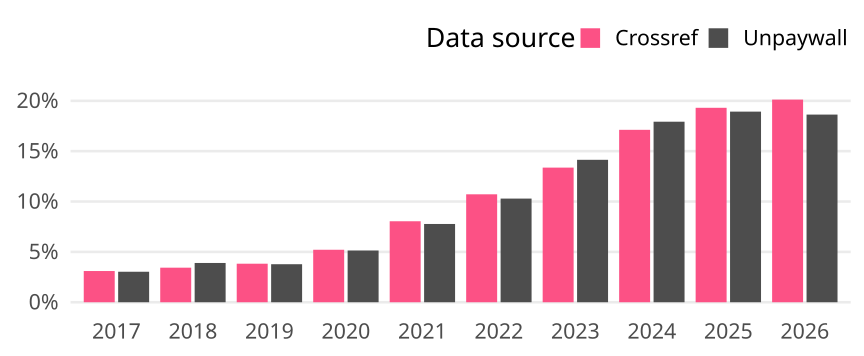

The table this chart was drawn from, first rows:
cr_year, cat, article_total, name, oa_articles, oa_share
2017, Global, 471229, Crossref, 14603, 0.03099
2017, Global, 471229, Unpaywall, 14271, 0.03028
2018, Global, 491103, Crossref, 16856, 0.03432
2018, Global, 491103, Unpaywall, 19151, 0.039
2019, Global, 513404, Crossref, 19646, 0.03827
2019, Global, 513404, Unpaywall, 19383, 0.03775
2020, Global, 544284, Crossref, 28366, 0.05212
2020, Global, 544284, Unpaywall, 27962, 0.05137
2021, Global, 573126, Crossref, 46089, 0.08042
2021, Global, 573126, Unpaywall, 44538, 0.07771
2022, Global, 570046, Crossref, 61097, 0.1072
2022, Global, 570046, Unpaywall, 58671, 0.1029
2023, Global, 579842, Crossref, 77515, 0.1337
2023, Global, 579842, Unpaywall, 82006, 0.1414
2024, Global, 649138, Crossref, 111130, 0.1712
2024, Global, 649138, Unpaywall, 116364, 0.1793
2025, Global, 707976, Crossref, 136694, 0.1931
2025, Global, 707976, Unpaywall, 133998, 0.1893
2026, Global, 263966, Crossref, 53116, 0.2012
2026, Global, 263966, Unpaywall, 49186, 0.1863
